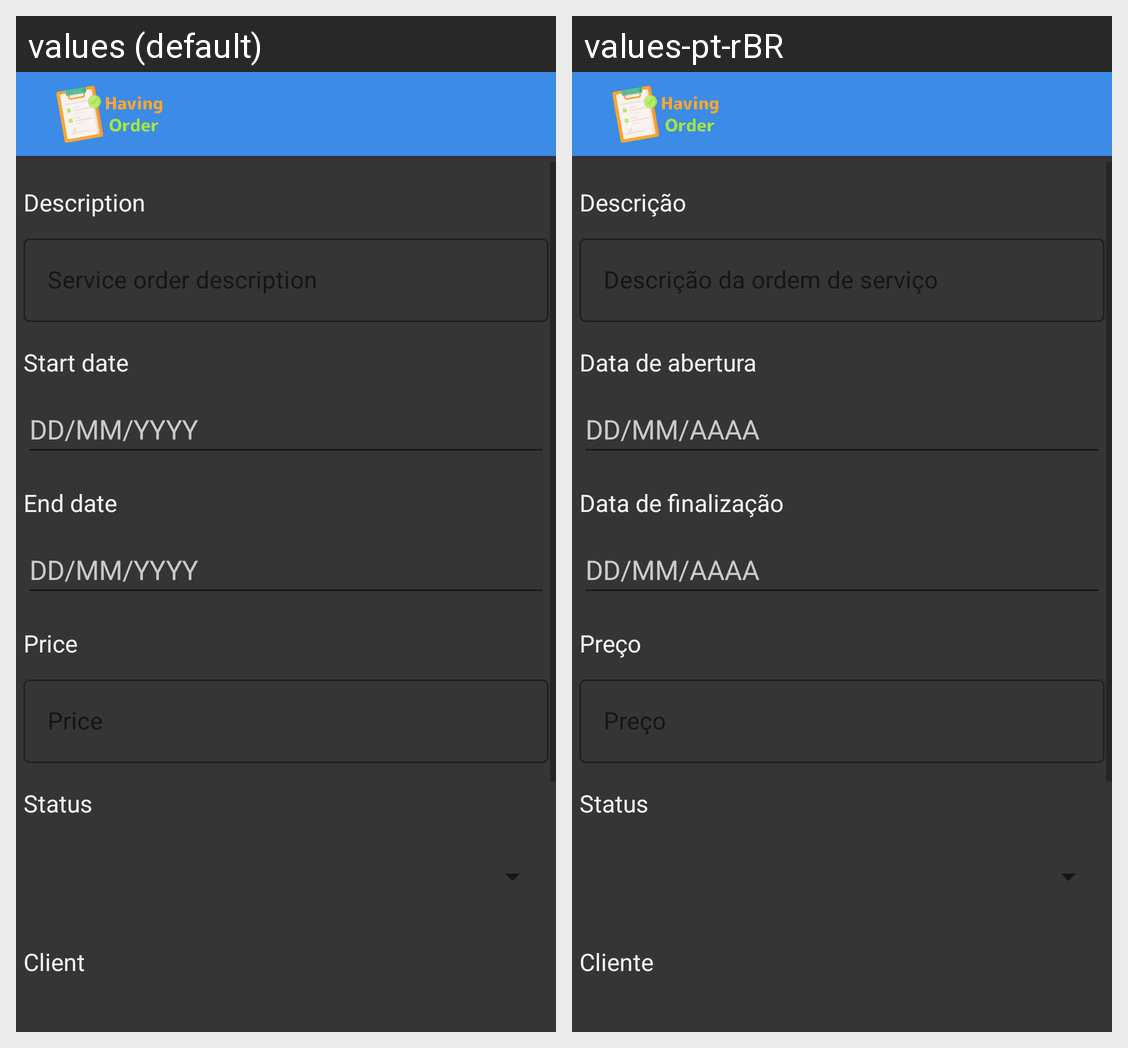

For this localized Android screen grid, give each drawn string resource with its value in every locale shown.
Android screen res/layout/activity_add_edit_order.xml rendered under 2 locales, left to right: values (default), values-pt-rBR. Device: Nexus 5 (rendered at 1080×1920; each locale shown at half size, 540×960, under a caption strip naming it); theme Theme.HavingOrder.
Strings drawn on this screen, with the default value and each locale's value (text and hints the layout hard-codes, and strings that could not be matched under every locale, appear in the picture but are not listed):

lblDescription
  values: Description
  values-pt-rBR: Descrição

descriptionPlaceholder
  values: Service order description
  values-pt-rBR: Descrição da ordem de serviço

lblStartDate
  values: Start date
  values-pt-rBR: Data de abertura

datePlaceholder
  values: DD/MM/YYYY
  values-pt-rBR: DD/MM/AAAA

lblEndDate
  values: End date
  values-pt-rBR: Data de finalização

lblPrice
  values: Price
  values-pt-rBR: Preço

lblOrderStatus
  values: Status
  values-pt-rBR: Status  [not translated; the default value is used]

userTypeClient
  values: Client
  values-pt-rBR: Cliente
